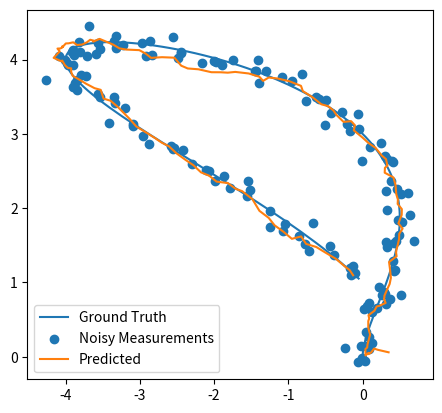

Here is the Python script that generated this plot:
#!/usr/bin/env python
import numpy as np
import matplotlib.pyplot as plt


# Calculate Ground Truth
dt = 0.033
ts = np.arange(0, 1.5 * np.pi, dt)
xs = 2 * (1 - np.cos(ts)) * np.cos(ts)
ys = 2 * (1 - np.cos(ts)) + np.sin(ts)

points = np.stack([xs, ys])

# Location of landmarks
pointA = np.array([0, 0])
pointB = np.array([0, 1])

# Measurements from the marker points
measureA = points - pointA[:, np.newaxis]
measureB = points - pointB[:, np.newaxis]

# Noise standard deviation
noise = .1
mean = 0

# Noisy measurements
noisyA = measureA + np.random.normal(mean, noise, measureA.shape)
noisyB = measureA + np.random.normal(mean, noise, measureA.shape)


def FJacobian(x):
    return np.array(
        [[1, 0, - x[3] * np.sin(x[2]) * dt, np.cos(x[2]) * dt, 0],
         [0, 1, x[3] * np.cos(x[2]) * dt, np.sin(x[2]) * dt, 0],
         [0, 0, 1, 0, dt],
         [0, 0, 0, 1, 0],
         [0, 0, 0, 0, 1]])


def HJacobian(x):
    return np.array(
        [[1, 0, 0, 0, 0],
         [0, 1, 0, 0, 0]])


def hx(x, landmark):
    return x[:2] + landmark


def kalman(x, P, measurement, R, Q):
    # Predict
    F = FJacobian(x)
    H = HJacobian(x)

    xHat = np.dot(F, x)
    PHat = np.dot(np.dot(F, P), F.T) + Q

    # Update
    y = measurement - hx(xHat, pointA)
    S = np.dot(np.dot(H, PHat), H.T) + R
    K = np.dot(np.dot(PHat, H.T), np.linalg.inv(S))

    xNew = xHat + np.dot(K, y)
    PNew = np.dot(np.eye(K.shape[0]) - np.dot(K, H), PHat)

    return xNew, PNew


def kalmanSim():
    x = np.array([1, 0, 0, 0, 0])
    P = np.diag([0.1, 0.1, .1, .1, .1])
    R = np.eye(2) * noise
    Q = np.eye(P.shape[0]) / 1e2

    result = []
    for measurement in noisyA.T:
        x, P = kalman(x, P, measurement, R, Q)
        result.append(x[:2])

    return np.array(result).T


simRes = kalmanSim()
ax = plt.gca()
ax.set_aspect('equal')
ax.plot(xs, ys)
ax.scatter(noisyA[0], noisyA[1])
ax.plot(simRes[0], simRes[1])

ax.legend(['Ground Truth', 'Noisy Measurements', 'Predicted'])
ax.figure.savefig('comparison.png')
plt.show()
